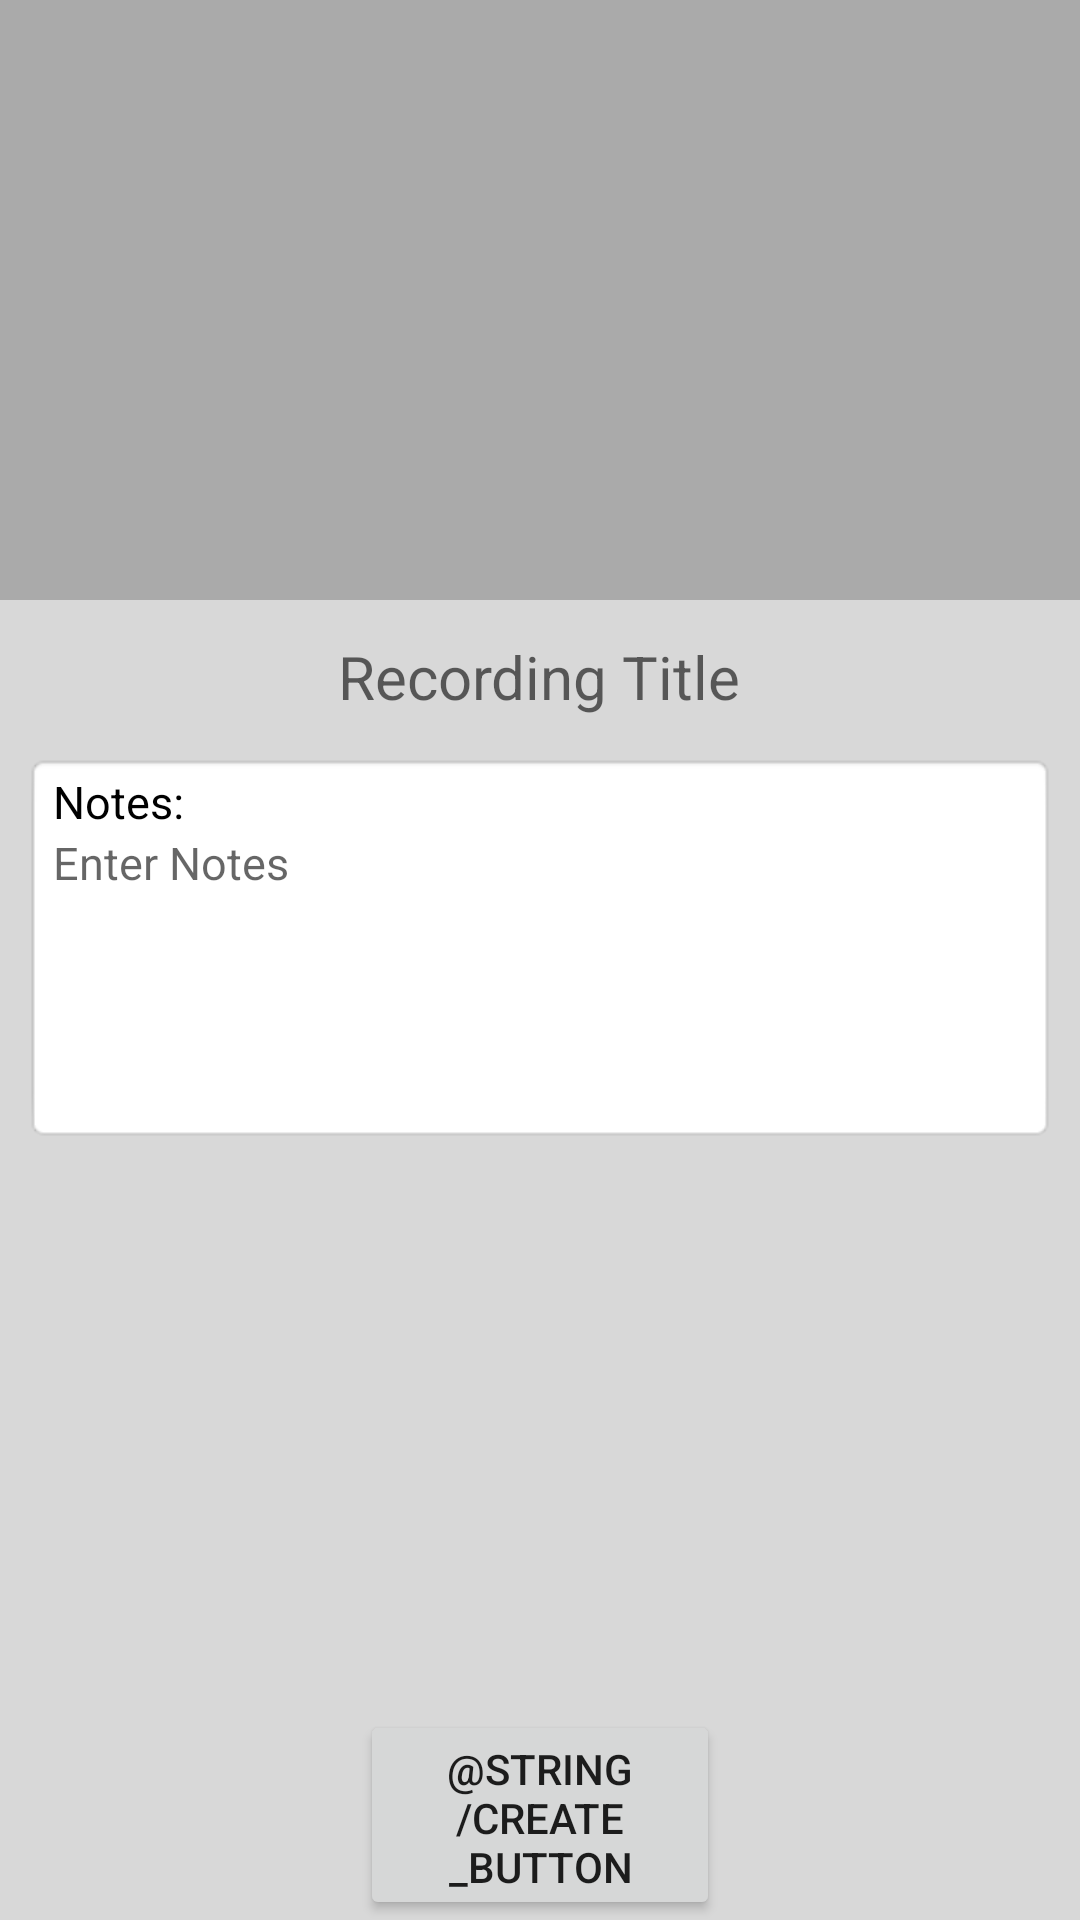

Here is an Android app screen rendered from its layout file. Give the layout XML and the strings, colors and styles it references.
<!-- AndroidManifest.xml: application theme AppTheme -->
<!-- res/layout/recording_editor_dialog.xml -->
<?xml version="1.0" encoding="utf-8"?>
<RelativeLayout xmlns:android="http://schemas.android.com/apk/res/android"
    android:layout_width="match_parent"
    android:layout_height="match_parent"
    android:orientation="vertical">

    <ImageView
        android:id="@+id/thumbnail"
        android:layout_width="match_parent"
        android:layout_height="200dp"
        android:layout_centerHorizontal="true"
        android:background="@android:color/darker_gray"
        android:scaleType="centerCrop" />

    <RelativeLayout
        android:id="@+id/title_layout"
        android:layout_width="match_parent"
        android:layout_height="wrap_content"
        android:layout_below="@id/thumbnail"
        android:layout_marginStart="12dp"
        android:layout_marginTop="4dp"
        android:layout_marginEnd="12dp"
        android:layout_marginBottom="4dp"
        android:orientation="horizontal">

        <EditText
            android:id="@+id/recording_title"
            style="@android:style/Widget.TextView"
            android:layout_width="wrap_content"
            android:layout_height="wrap_content"
            android:layout_alignParentTop="true"
            android:layout_centerHorizontal="true"
            android:layout_margin="8dp"
            android:background="@android:color/transparent"
            android:hint="@string/recording_title_hint"
            android:inputType="textCapWords"
            android:maxLines="1"
            android:textColor="@android:color/black"
            android:textSize="20sp" />

    </RelativeLayout>

    <RelativeLayout
        android:id="@+id/notes_layout"
        android:layout_width="match_parent"
        android:layout_height="130dp"
        android:layout_below="@id/title_layout"
        android:layout_marginLeft="8dp"
        android:layout_marginRight="8dp"
        android:background="@android:drawable/editbox_background_normal">

        <TextView
            android:id="@+id/notes_title"
            android:layout_width="match_parent"
            android:layout_height="wrap_content"
            android:text="@string/notes_title"
            android:textColor="@android:color/black"
            android:textSize="15sp" />

        <EditText
            android:id="@+id/notes"
            android:layout_width="match_parent"
            android:layout_height="wrap_content"
            android:layout_below="@+id/notes_title"
            android:background="@android:color/white"
            android:gravity="top|start"
            android:hint="@string/enter_notes_hint"
            android:inputType="text"
            android:maxHeight="150dp"
            android:nextFocusDown="@id/create_button"
            android:textSize="15sp" />

    </RelativeLayout>

    <Button
        android:id="@+id/create_button"
        android:layout_width="120dp"
        android:layout_height="70dp"
        android:layout_alignParentBottom="true"
        android:layout_centerHorizontal="true"
        android:text="@string/create_button" />

</RelativeLayout>
<!-- resources referenced by this layout -->
<resources>
  <string name="enter_notes_hint">Enter Notes</string>
  <string name="notes_title">Notes:</string>
  <string name="recording_title_hint">Recording Title</string>
  <style name="AppTheme" parent="Theme.AppCompat.Light.DarkActionBar">
          
          <item name="colorPrimary">@color/light_orange</item>
          <item name="colorPrimaryDark">@color/darker_orange</item>
          <item name="colorAccent">@color/light_green</item>
          <item name="android:windowContentTransitions">true</item>
          <item name="android:windowBackground">@color/off_white</item>
  
      </style>
  <color name="light_orange">#FFB74D</color>
  <color name="darker_orange">#FF9800</color>
  <color name="light_green">#4CAF50</color>
  <color name="off_white">#D8D8D8</color>
</resources>
